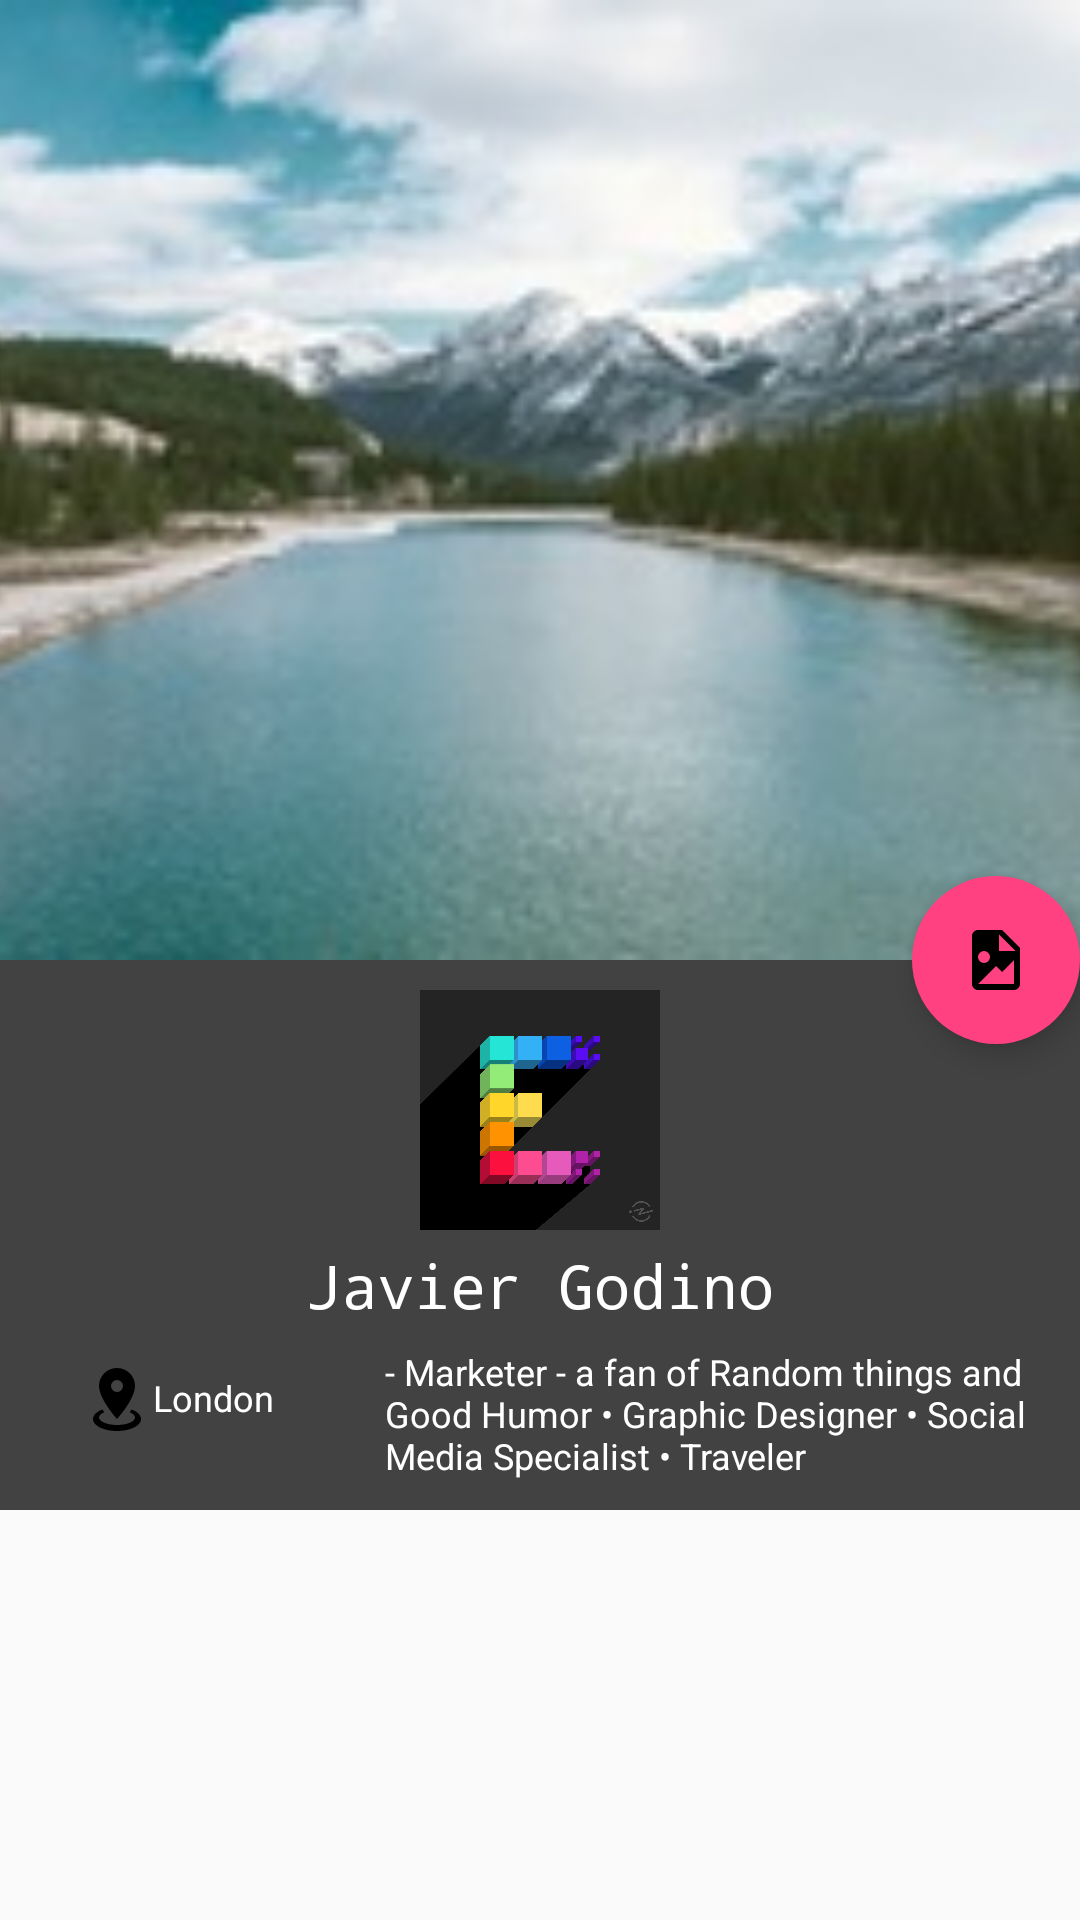

This screen was rendered from an Android layout file. Write that file and the resources it references.
<!-- AndroidManifest.xml: application theme AppTheme -->
<!-- res/layout/fragment_wallpaper_detail.xml -->
<?xml version="1.0" encoding="utf-8"?>
<android.support.design.widget.CoordinatorLayout xmlns:android="http://schemas.android.com/apk/res/android"
    xmlns:app="http://schemas.android.com/apk/res-auto"
    xmlns:tools="http://schemas.android.com/tools"
    android:id="@+id/relativeWallpaperDetail"
    android:layout_width="match_parent"
    android:layout_height="match_parent"
    android:fitsSystemWindows="true">

    <android.support.v4.widget.NestedScrollView
        android:id="@+id/nestedScrollView"
        android:layout_width="match_parent"
        android:layout_height="wrap_content"
        app:layout_behavior="@string/appbar_scrolling_view_behavior">

        <LinearLayout
            android:id="@+id/user_details_pane"
            android:layout_width="match_parent"
            android:layout_height="wrap_content"
            android:orientation="vertical">

            <include layout="@layout/user_detail_panel" />

            <LinearLayout
                android:layout_width="match_parent"
                android:layout_height="wrap_content"
                android:orientation="vertical">

                <android.support.v7.widget.RecyclerView
                    android:id="@+id/wallpaper_detail_photos"
                    android:layout_width="match_parent"
                    android:layout_height="wrap_content"
                    app:layoutManager="GridLayoutManager"
                    app:spanCount="3"
                    tools:listitem="@layout/item_wallpaper" />

                <LinearLayout
                    android:id="@+id/emptyWallpaperLinear"
                    android:layout_width="match_parent"
                    android:layout_height="match_parent"
                    android:gravity="center_horizontal|center_vertical"
                    android:orientation="vertical"
                    android:visibility="gone">

                    <ImageView
                        android:id="@+id/emptyWallpapers"
                        android:layout_width="wrap_content"
                        android:layout_height="wrap_content"
                        android:layout_gravity="center_vertical|center_horizontal"
                        android:contentDescription="@string/no_wallpapers"
                        android:src="@drawable/no_network_available"
                        android:visibility="visible" />

                    <TextView
                        android:layout_width="match_parent"
                        android:layout_height="wrap_content"
                        android:gravity="center_horizontal"
                        android:text="@string/no_wallpapers"
                        app:layout_anchor="@id/emptyWallpapers" />
                </LinearLayout>
            </LinearLayout>
        </LinearLayout>


    </android.support.v4.widget.NestedScrollView>


    <android.support.design.widget.FloatingActionButton
        android:id="@+id/fabWallpaper"
        android:layout_width="wrap_content"
        android:layout_height="wrap_content"
        android:backgroundTint="@color/colorAccent"
        android:elevation="@dimen/app_bar_default_elevation"
        android:src="@drawable/ic_file_image"
        app:borderWidth="0dp"
        app:fabSize="normal"
        app:layout_anchor="@id/appbar"
        app:layout_anchorGravity="bottom|right|end" />


    <android.support.design.widget.AppBarLayout
        android:id="@+id/appbar"
        android:layout_width="match_parent"
        android:layout_height="320dp"
        android:elevation="@dimen/app_bar_default_elevation"
        android:fitsSystemWindows="true">

        <android.support.design.widget.CollapsingToolbarLayout
            android:id="@+id/collapsingToolbar"
            android:layout_width="match_parent"
            android:layout_height="match_parent"
            android:fitsSystemWindows="true"
            app:contentScrim="?attr/colorPrimary"
            app:layout_scrollFlags="scroll|exitUntilCollapsed">

            <ImageView
                android:id="@+id/wallpaper_image"
                android:layout_width="match_parent"
                android:layout_height="match_parent"
                android:layout_gravity="bottom"
                android:fitsSystemWindows="true"
                android:scaleType="centerCrop"
                android:src="@drawable/sample1"
                android:transitionName="wallpaper_image"
                app:layout_collapseMode="parallax" />

            <android.support.v7.widget.Toolbar
                android:id="@+id/toolbar"
                android:layout_width="match_parent"
                android:layout_height="?attr/actionBarSize"
                app:layout_collapseMode="pin"
                app:popupTheme="@style/ThemeOverlay.AppCompat.Light">

                <TextView
                    android:id="@+id/title_wallpaper"
                    android:layout_width="wrap_content"
                    android:layout_height="wrap_content"
                    android:layout_gravity="center_vertical|start"
                    tools:text="@string/app_name" />

            </android.support.v7.widget.Toolbar>
        </android.support.design.widget.CollapsingToolbarLayout>
    </android.support.design.widget.AppBarLayout>


</android.support.design.widget.CoordinatorLayout>
<!-- res/layout/user_detail_panel.xml (included above) -->
<?xml version="1.0" encoding="utf-8"?>
<LinearLayout xmlns:android="http://schemas.android.com/apk/res/android"
    xmlns:app="http://schemas.android.com/apk/res-auto"
    xmlns:tools="http://schemas.android.com/tools"
    android:id="@+id/profile_details_panel"
    android:layout_width="match_parent"
    android:layout_height="wrap_content"
    android:background="@color/cardview_dark_background"
    android:orientation="vertical"
    app:layout_collapseMode="parallax">

    <LinearLayout
        android:layout_width="match_parent"
        android:layout_height="match_parent"
        android:layout_gravity="center"
        android:minHeight="120dp"
        android:orientation="vertical">

        <ImageView
            android:id="@+id/profile_image"
            android:layout_width="80dp"
            android:layout_height="80dp"
            android:layout_gravity="center"
            android:layout_marginBottom="5dp"
            android:layout_marginTop="10dp"
            android:contentDescription="@string/a11y_user_profile_photo"
            tools:src="@drawable/sample" />


        <LinearLayout
            android:layout_width="match_parent"
            android:layout_height="match_parent"
            android:layout_gravity="center_horizontal"
            android:orientation="vertical">

            <TextView
                android:id="@+id/user_name"
                style="@style/textWhiteTitle"
                android:layout_width="match_parent"
                android:layout_height="wrap_content"
                android:layout_gravity="center_horizontal"
                android:gravity="center_horizontal"
                tools:text="@string/sample_username" />
        </LinearLayout>
    </LinearLayout>

    <LinearLayout
        android:id="@+id/user_info_panel"
        android:layout_width="match_parent"
        android:layout_height="wrap_content"
        android:layout_marginBottom="5dp"
        android:orientation="horizontal"
        android:padding="5dp">

        <TextView
            android:id="@+id/location"
            style="@style/textWhiteSubtitle"
            android:layout_width="wrap_content"
            android:layout_height="wrap_content"
            android:layout_gravity="center_horizontal"
            android:layout_margin="2dp"
            android:drawableStart="@drawable/ic_map_marker_radius"
            android:gravity="center_vertical"
            android:lines="2"
            android:paddingEnd="20dp"
            android:paddingStart="20dp"
            tools:text="London" />

        <TextView
            android:id="@+id/user_bio"
            style="@style/textWhiteSubtitle"
            android:layout_width="match_parent"
            android:layout_height="wrap_content"
            android:layout_marginEnd="10dp"
            android:layout_marginStart="15dp"
            android:layout_marginTop="2dp"
            android:ellipsize="end"
            android:maxLines="6"
            tools:text="@string/sample_bio" />

    </LinearLayout>
</LinearLayout>
<!-- res/layout/item_wallpaper.xml (included above) -->
<?xml version="1.0" encoding="utf-8"?>
<FrameLayout xmlns:android="http://schemas.android.com/apk/res/android"
    xmlns:tools="http://schemas.android.com/tools"
    android:layout_width="match_parent"
    android:layout_height="wrap_content"
    android:orientation="vertical">

    <com.software.jgodort.graffpaper.presentation.ui.components.DinamicHeightImageView
        android:id="@+id/image_thumb"
        android:layout_width="match_parent"
        android:layout_height="wrap_content"
        android:scaleType="centerCrop"
        android:transitionName="wallpaper_image"
        tools:src="@drawable/sample1" />
</FrameLayout>
<!-- resources referenced by this layout -->
<resources>
  <color name="colorAccent">#FF4081</color>
  <!-- drawable ic_file_image (drawable) -->
  <vector xmlns:android="http://schemas.android.com/apk/res/android"
      android:width="24dp"
      android:height="24dp"
      android:autoMirrored="true"
      android:viewportHeight="24.0"
      android:viewportWidth="24.0">
      <path
          android:fillColor="#FF000000"
          android:pathData="M13,9H18.5L13,3.5V9M6,2H14L20,8V20A2,2 0,0 1,18 22H6C4.89,22 4,21.1 4,20V4C4,2.89 4.89,2 6,2M6,20H15L18,20V12L14,16L12,14L6,20M8,9A2,2 0,0 0,6 11A2,2 0,0 0,8 13A2,2 0,0 0,10 11A2,2 0,0 0,8 9Z" />
  </vector>
  <!-- drawable ic_map_marker_radius (drawable) -->
  <vector android:autoMirrored="true" android:height="24dp"
      android:viewportHeight="24.0" android:viewportWidth="24.0"
      android:width="24dp" xmlns:android="http://schemas.android.com/apk/res/android">
      <path android:fillColor="#FF000000" android:pathData="M12,2C15.31,2 18,4.66 18,7.95C18,12.41 12,19 12,19C12,19 6,12.41 6,7.95C6,4.66 8.69,2 12,2M12,6A2,2 0,0 0,10 8A2,2 0,0 0,12 10A2,2 0,0 0,14 8A2,2 0,0 0,12 6M20,19C20,21.21 16.42,23 12,23C7.58,23 4,21.21 4,19C4,17.71 5.22,16.56 7.11,15.83L7.75,16.74C6.67,17.19 6,17.81 6,18.5C6,19.88 8.69,21 12,21C15.31,21 18,19.88 18,18.5C18,17.81 17.33,17.19 16.25,16.74L16.89,15.83C18.78,16.56 20,17.71 20,19Z"/>
  </vector>
  <!-- drawable no_network_available (drawable) -->
  <vector android:height="24dp" android:viewportHeight="24.0"
      android:viewportWidth="24.0" android:width="24dp" xmlns:android="http://schemas.android.com/apk/res/android">
      <path android:fillColor="#000000" android:pathData="M21,1l-8.59,8.59L21,18.18V1zM4.77,4.5L3.5,5.77l6.36,6.36L1,21h17.73l2,2L22,21.73 4.77,4.5z"/>
  </vector>
  <!-- drawable sample: png bitmap (drawable, 66283 bytes) -->
  <!-- drawable sample1: jpg bitmap (drawable, 11763 bytes) -->
  <string name="a11y_user_profile_photo">User Profile Photo</string>
  <string name="app_name">Graffpaper</string>
  <string name="no_wallpapers">There no wallpapers availables</string>
  <string name="sample_bio"> - Marketer - a fan of Random things and Good Humor • Graphic Designer • Social Media Specialist • Traveler</string>
  <string name="sample_username">Javier Godino</string>
  <style name="textWhiteSubtitle">
          <item name="android:textColor">@color/white</item>
          <item name="android:textSize">12sp</item>
      </style>
  <style name="textWhiteTitle" parent="@android:style/TextAppearance.Medium">
          <item name="android:textColor">@color/white</item>
          <item name="android:typeface">monospace</item>
          <item name="android:textSize">20sp</item>
      </style>
  <style name="AppTheme" parent="Theme.AppCompat.Light.NoActionBar">
          <item name="android:windowContentTransitions">true</item>
          
          <item name="colorPrimary">@color/colorPrimary</item>
          <item name="colorPrimaryDark">@color/colorPrimaryDark</item>
          <item name="colorAccent">@color/colorAccent</item>
      </style>
  <color name="white">#ffffff</color>
  <color name="colorPrimary">#3F51B5</color>
  <color name="colorPrimaryDark">#303F9F</color>
</resources>
